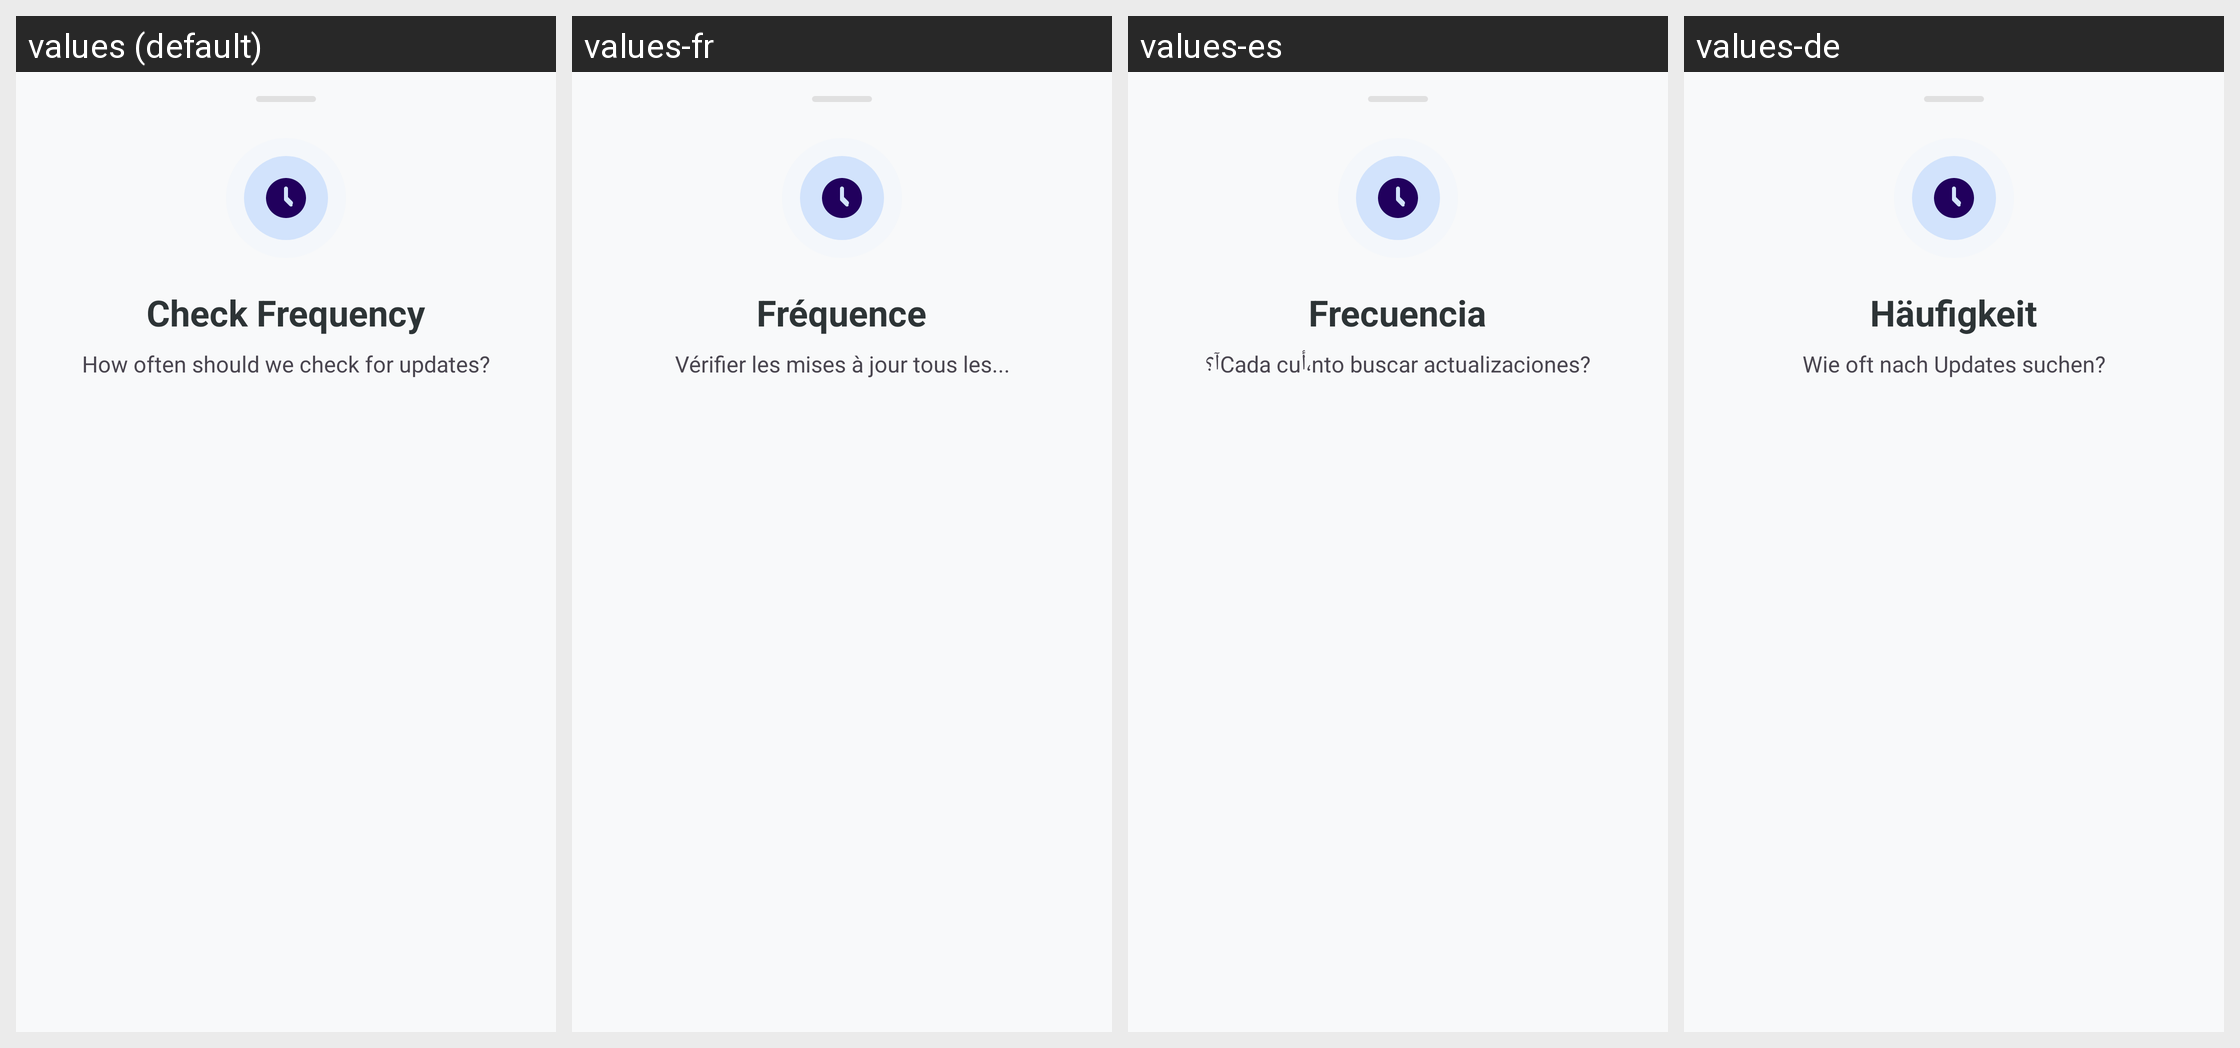

For this localized Android screen grid, give each drawn string resource with its value in every locale shown.
Android screen res/layout/bottom_sheet_update_interval.xml rendered under 4 locales, left to right: values (default), values-fr, values-es, values-de. Device: Nexus 5 (rendered at 1080×1920; each locale shown at half size, 540×960, under a caption strip naming it); theme Theme.KGPT.
Other locales in the repository, not shown: values-ar, values-bn, values-hi, values-id, values-it, values-ja, values-ko, values-nl, values-pl, values-pt, values-ru, values-sw, values-th, values-tr, values-ur, values-vi, values-zh.
Strings drawn on this screen, with the default value and each locale's value (text and hints the layout hard-codes, and strings that could not be matched under every locale, appear in the picture but are not listed):

title_check_frequency
  values: Check Frequency
  values-fr: Fréquence
  values-es: Frecuencia
  values-de: Häufigkeit

desc_check_frequency
  values: How often should we check for updates?
  values-fr: Vérifier les mises à jour tous les...
  values-es: آ؟Cada cuأ،nto buscar actualizaciones?
  values-de: Wie oft nach Updates suchen?
